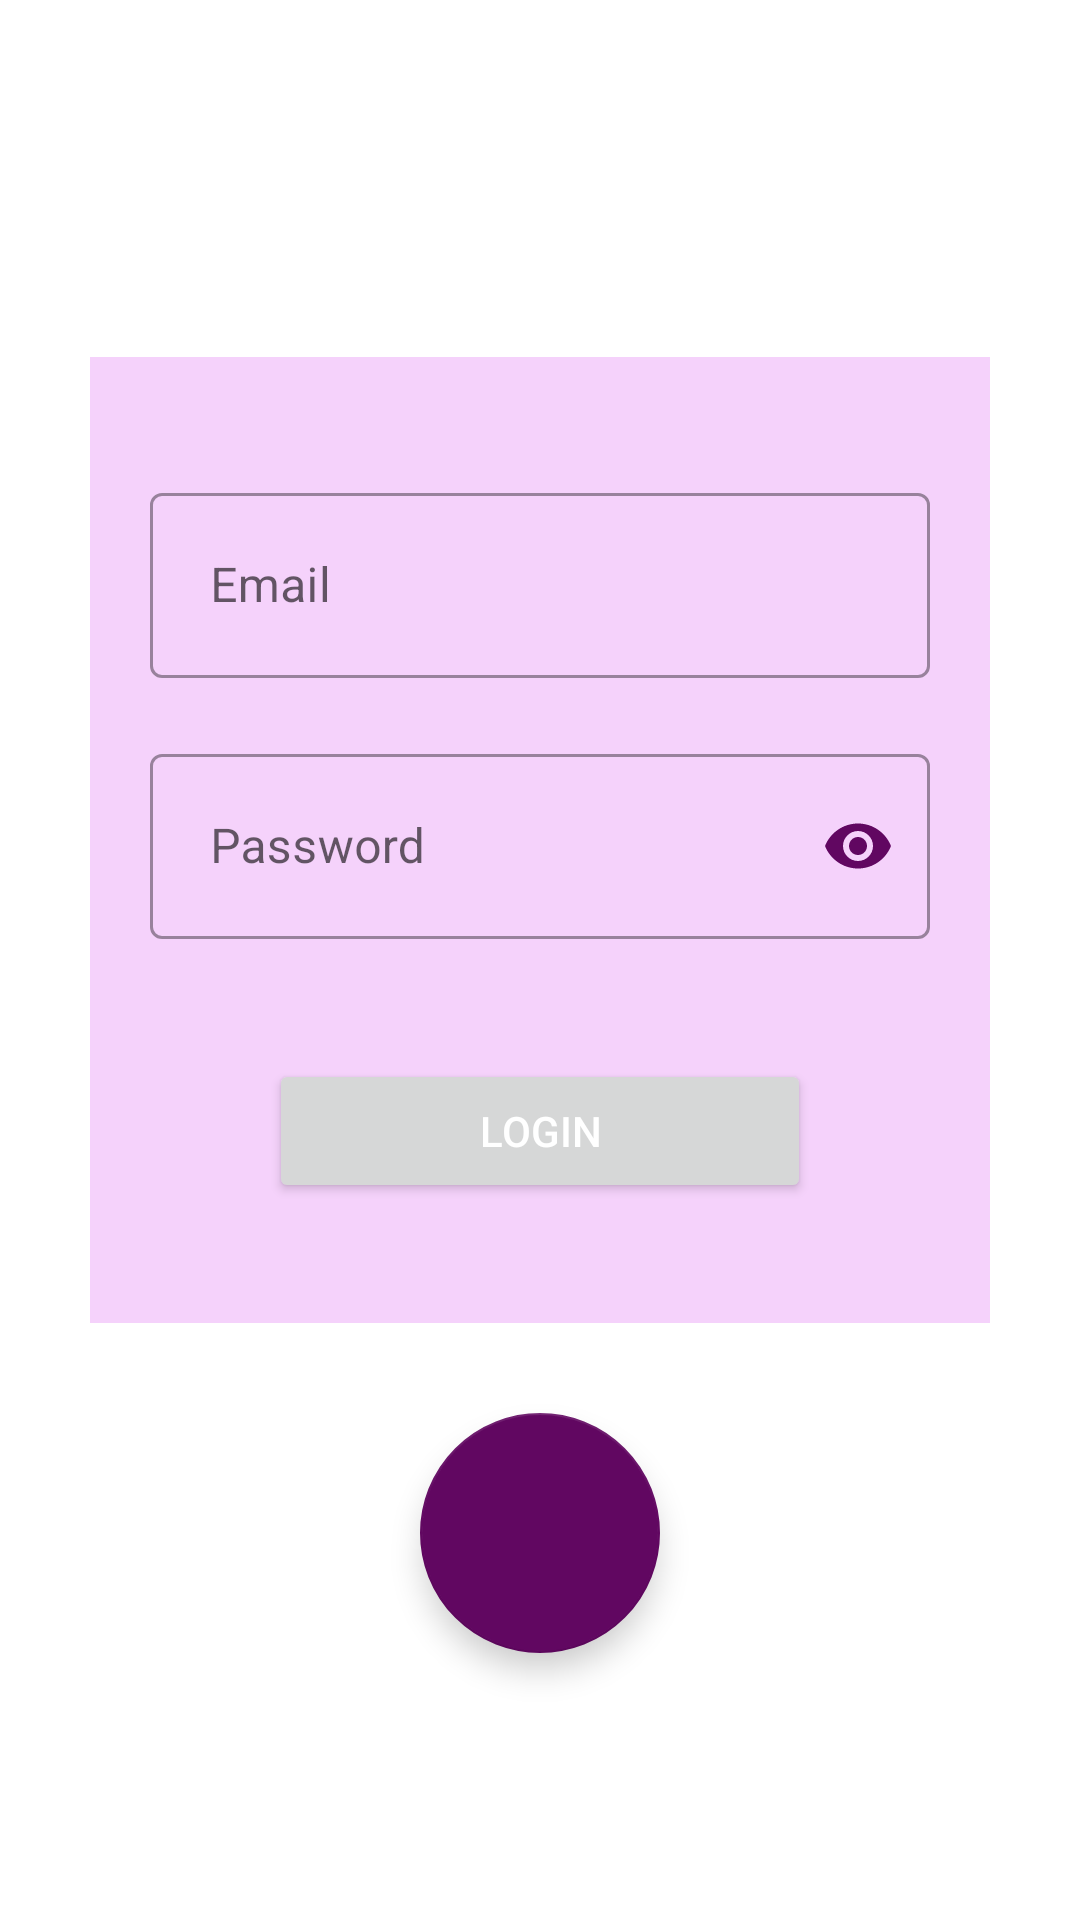

Reconstruct the res/layout file that produces this screen, plus the resources it refers to.
<!-- AndroidManifest.xml: application theme Theme.MyAppgen6to7MT -->
<!-- res/layout/activity_material_edit_text.xml -->
<?xml version="1.0" encoding="utf-8"?>
<LinearLayout xmlns:android="http://schemas.android.com/apk/res/android"
    xmlns:app="http://schemas.android.com/apk/res-auto"
    xmlns:tools="http://schemas.android.com/tools"
    android:layout_width="match_parent"
    android:layout_height="match_parent"
    android:orientation="vertical"
    android:gravity="center"
    tools:context=".MaterialEditTextActivity">


    <LinearLayout
        android:layout_width="match_parent"
        android:layout_height="wrap_content"
        android:orientation="vertical"
        android:paddingVertical="40dp"
        android:layout_margin="30dp"
        android:paddingHorizontal="20dp"
        android:background="#F5D2FB">

        <com.google.android.material.textfield.TextInputLayout
            android:layout_width="match_parent"
            android:layout_height="wrap_content"
            android:hint="Email"
            style="@style/Widget.MaterialComponents.TextInputLayout.OutlinedBox">

            <com.google.android.material.textfield.TextInputEditText
                android:id="@+id/edt_email"
                android:layout_width="match_parent"
                android:layout_height="wrap_content"
                android:inputType="textEmailAddress"
                android:singleLine="true"
                android:padding="20dp"/>
        </com.google.android.material.textfield.TextInputLayout>

        <com.google.android.material.textfield.TextInputLayout
            android:layout_width="match_parent"
            android:layout_height="wrap_content"
            android:hint="Password"
            app:passwordToggleEnabled="true"
            app:passwordToggleTint="@color/teal_200"
            app:passwordToggleDrawable="@drawable/ic_baseline_remove_red_eye_24"
            style="@style/Widget.MaterialComponents.TextInputLayout.OutlinedBox"
            android:layout_marginTop="20dp">

            <com.google.android.material.textfield.TextInputEditText
                android:layout_width="match_parent"
                android:layout_height="wrap_content"
                android:inputType="textPassword"
                android:singleLine="true"
                android:padding="20dp"/>
        </com.google.android.material.textfield.TextInputLayout>

        <Button
            android:layout_width="wrap_content"
            android:layout_height="wrap_content"
            android:text="Login"
            android:paddingVertical="10dp"
            android:paddingHorizontal="70dp"
            android:layout_gravity="center"
            android:layout_marginTop="40dp"
            android:textColor="#fff"/>
    </LinearLayout>

<com.google.android.material.floatingactionbutton.FloatingActionButton
    android:layout_width="wrap_content"
    android:layout_height="wrap_content"
    android:src="@drawable/ic_email"
    app:fabSize="auto"
    app:tint="#fff"
    app:fabCustomSize="80dp"/>

</LinearLayout>
<!-- resources referenced by this layout -->
<resources>
  <color name="teal_200">#610761</color>
  <!-- drawable ic_baseline_remove_red_eye_24 (drawable) -->
  <vector android:height="24dp" android:tint="#5A105A"
      android:viewportHeight="24" android:viewportWidth="24"
      android:width="24dp" xmlns:android="http://schemas.android.com/apk/res/android">
      <path android:fillColor="@android:color/white" android:pathData="M12,4.5C7,4.5 2.73,7.61 1,12c1.73,4.39 6,7.5 11,7.5s9.27,-3.11 11,-7.5c-1.73,-4.39 -6,-7.5 -11,-7.5zM12,17c-2.76,0 -5,-2.24 -5,-5s2.24,-5 5,-5 5,2.24 5,5 -2.24,5 -5,5zM12,9c-1.66,0 -3,1.34 -3,3s1.34,3 3,3 3,-1.34 3,-3 -1.34,-3 -3,-3z"/>
  </vector>
  <style name="Theme.MyAppgen6to7MT" parent="Theme.MaterialComponents.DayNight.NoActionBar">
          
          <item name="colorPrimary">@color/purple_500</item>
          <item name="colorPrimaryVariant">@color/purple_700</item>
          <item name="colorOnPrimary">@color/white</item>
          
          <item name="colorSecondary">@color/teal_200</item>
          <item name="colorSecondaryVariant">@color/teal_700</item>
          <item name="colorOnSecondary">@color/black</item>
          
          <item name="android:statusBarColor" tools:targetApi="l">?attr/colorPrimaryVariant</item>
          
      </style>
  <color name="purple_500">#610761</color>
  <color name="purple_700">#610761</color>
  <color name="white">#D36262</color>
  <color name="teal_700">#FF018786</color>
  <color name="black">#FF000000</color>
</resources>
